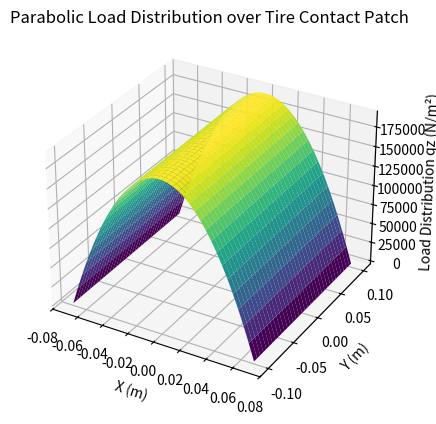

This figure's Python source:
import numpy as np 
import matplotlib.pyplot as plt

# defining the parabolic load distribution function
Fz = 3600       # Total vertical load in Newtons
a_minus = -0.0700       # Half-length of the tire contact patch in meters
a_plus = 0.0700         # Half-length of the tire contact patch in meters

w_minus = -0.101       # Half-width of the tire contact patch in meters
w_plus = 0.101         # Half-width of the tire contact patch in meters

x_values = np.linspace(a_minus, a_plus, 71)  # x-coordinates within the contact patch
y_values = np.linspace(w_minus, w_plus, 102)  # y-coordinates within the contact patch
x_matrix = np.tile(x_values, (len(y_values), 1))  # Create a grid of x-coordinates
y_matrix = np.tile(y_values[:, np.newaxis], (1, len(x_values)))

def ParabolicLoadDistribution(x_matrix, y_matrix, Fz):
    """Calculate the parabolic load distribution at a given point (x, y).

    The load distribution is defined as:
        qz(x, y) = qzx(x) * qzy(y)
    where:
        qzx(x) = (3 * Fz / (4 * a)) * (1 - (x / a)^2)
        qzy(y) = 1 / (2 * b)

    Args:
        x_matrix (array): x-coordinate (or length) within the contact patch in a matrix form in meters.
        y_matrix (array): y-coordinate (or width) within the contact patch in a matrix form in meters.
        Fz (int): Total vertical load in Newtons.

    Returns:
        array: Load distribution value at each coordinate points within the contact patch.
    """

    x_min = np.min(x_matrix)
    x_max = np.max(x_matrix)
    y_min = np.min(y_matrix)
    y_max = np.max(y_matrix)

    qzx = ((3 * Fz) / (4 * x_max)) * (1 - (x_matrix / x_max) ** 2)
    qzy = 1 / (2 * y_max)

    qz = np.dot(qzx, qzy)

    # introduce here an integral to ensure that total Fz is maintained
    total_load = np.trapz(np.trapz(qz, x_values, axis=1), y_values)
    if np.isclose(total_load, Fz, rtol=0.01):
        print("Total load matches the specified Fz.")
    else:
        print("Total load does not match the specified Fz.")
        print(f"Total Load from Distribution: {total_load} N")

    return qz

def plot_load_distribution(x, y, qz):
    """Plot the load distribution over the tire contact patch."""

    fig, ax = plt.subplots(subplot_kw={"projection": "3d"})
    ax.plot_surface(x, y, qz, cmap='viridis')
    ax.set_xlabel('X (m)')
    ax.set_ylabel('Y (m)')
    ax.set_zlabel('Load Distribution qz (N/m²)')
    ax.set_title('Parabolic Load Distribution over Tire Contact Patch')
    plt.show()

qz_distribution = ParabolicLoadDistribution(x_matrix, y_matrix, Fz)
plot_load_distribution(x_matrix, y_matrix, qz_distribution)